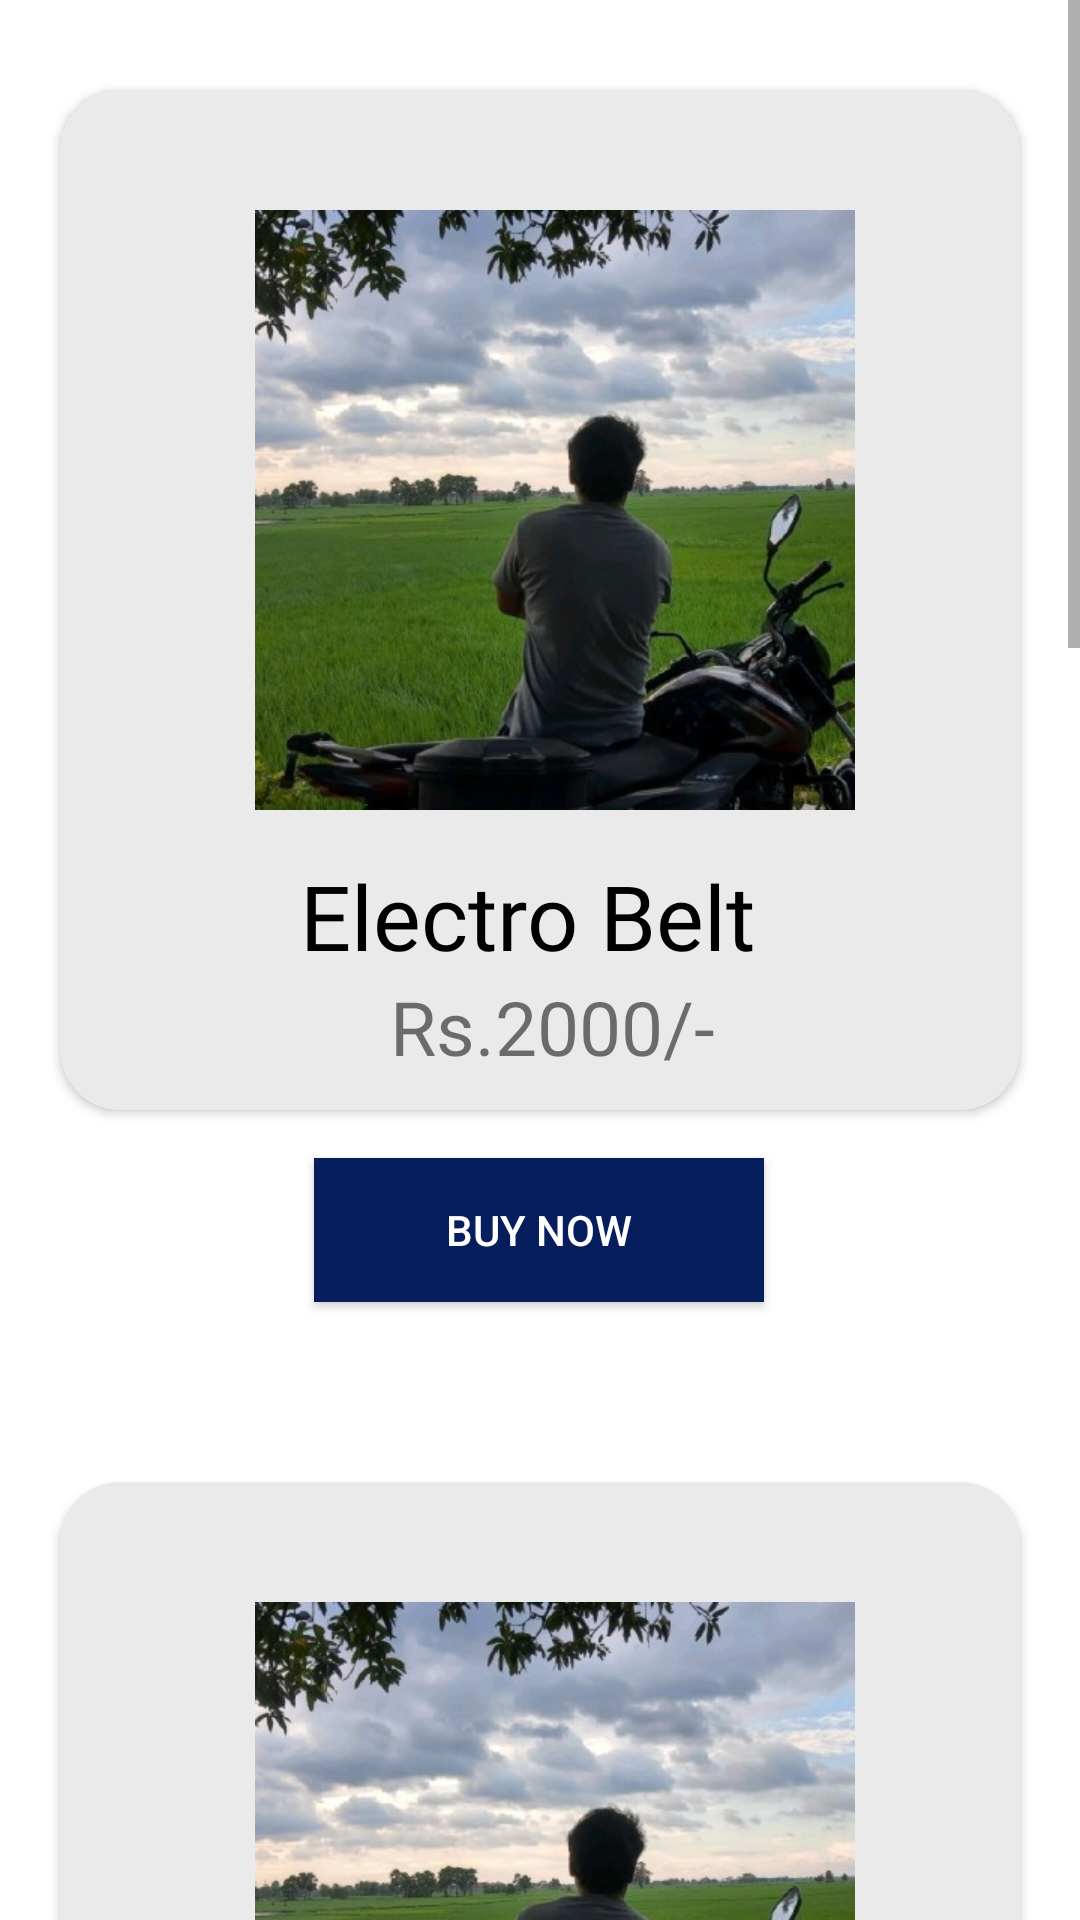

Produce the Android XML layout that renders to this screen, including the resource entries it uses.
<!-- AndroidManifest.xml: application theme Theme.BiharInnovation1 -->
<!-- res/layout/fragment_products.xml -->
<?xml version="1.0" encoding="utf-8"?>
<ScrollView
    xmlns:android="http://schemas.android.com/apk/res/android"
    xmlns:tools="http://schemas.android.com/tools"
    android:layout_width="match_parent"
    android:layout_height="match_parent"
    android:background="#fff"
    xmlns:app="http://schemas.android.com/apk/res-auto"
    tools:context=".ProductsFragment">
    <androidx.constraintlayout.widget.ConstraintLayout
        android:layout_width="match_parent"
        android:layout_height="match_parent"
        >

        <androidx.cardview.widget.CardView
            android:id="@+id/cardView1"
            android:layout_width="320dp"
            android:layout_height="340dp"
            android:layout_marginTop="30dp"
            app:layout_constraintTop_toTopOf="parent"
            app:layout_constraintLeft_toLeftOf="parent"
            app:layout_constraintRight_toRightOf="parent"
            android:innerRadius="0dp"
            android:shape="ring"
            app:cardCornerRadius="20dp"
            app:cardBackgroundColor="#EAEAEA">

            <LinearLayout
                android:layout_width="match_parent"
                android:layout_height="match_parent"
                android:orientation="vertical">

                <ImageView
                    android:layout_width="250dp"
                    android:layout_height="200dp"
                    android:src="@drawable/imgfourteen"
                    android:layout_marginTop="40dp"
                    android:layout_marginLeft="40dp"
                    android:layout_gravity="top"/>

                <TextView

                    android:layout_width="wrap_content"
                    android:layout_height="wrap_content"
                    android:layout_marginLeft="80dp"
                    android:layout_marginTop="15dp"
                    android:fontFamily="@font/roboto_bold"
                    android:text="Electro Belt"
                    android:textColor="@color/black"
                    android:textSize="30sp" />
                <TextView
                    android:layout_width="wrap_content"
                    android:layout_height="wrap_content"
                    android:text="Rs.2000/-"
                    android:textSize="25dp"
                    android:layout_marginLeft="110dp"/>
            </LinearLayout>

        </androidx.cardview.widget.CardView>

        <Button
            android:id="@+id/belt"
            android:layout_width="150dp"
            android:layout_height="wrap_content"
            android:layout_marginTop="16dp"
            android:text="Buy NoW"
            android:background="#061f5c"
            android:textColor="@color/white"
            app:layout_constraintEnd_toEndOf="parent"
            app:layout_constraintHorizontal_bias="0.498"
            app:layout_constraintStart_toStartOf="parent"
            app:layout_constraintTop_toBottomOf="@+id/cardView1"
            />

        <androidx.cardview.widget.CardView
            android:id="@+id/cardView2"
            android:layout_width="320dp"
            android:layout_height="340dp"
            android:layout_marginTop="60dp"
            app:layout_constraintTop_toBottomOf="@+id/belt"
            app:layout_constraintLeft_toLeftOf="parent"
            app:layout_constraintRight_toRightOf="parent"
            android:innerRadius="0dp"
            android:shape="ring"
            app:cardCornerRadius="20dp"
            app:cardBackgroundColor="#EAEAEA">

            <LinearLayout
                android:layout_width="match_parent"
                android:layout_height="match_parent"
                android:orientation="vertical">

                <ImageView
                    android:layout_width="250dp"
                    android:layout_height="200dp"
                    android:src="@drawable/imgfourteen"
                    android:layout_marginTop="40dp"
                    android:layout_marginLeft="40dp"
                    android:layout_gravity="top"/>

                <TextView

                    android:layout_width="wrap_content"
                    android:layout_height="wrap_content"
                    android:layout_marginLeft="80dp"
                    android:layout_marginTop="15dp"
                    android:fontFamily="@font/roboto_bold"
                    android:text="Washing Machine"
                    android:textColor="@color/black"
                    android:textSize="30sp" />
                <TextView
                    android:layout_width="wrap_content"
                    android:layout_height="wrap_content"
                    android:text="Rs.10,000/-"
                    android:textSize="25dp"
                    android:layout_marginLeft="110dp"/>
            </LinearLayout>

        </androidx.cardview.widget.CardView>

        <Button
            android:id="@+id/washingMachine"
            android:layout_width="150dp"
            android:layout_height="wrap_content"
            android:layout_marginTop="16dp"
            android:text="Buy NoW"
            android:background="#061f5c"
            android:textColor="@color/white"
            app:layout_constraintEnd_toEndOf="parent"
            app:layout_constraintHorizontal_bias="0.498"
            app:layout_constraintStart_toStartOf="parent"
            app:layout_constraintTop_toBottomOf="@+id/cardView2" />

        <androidx.cardview.widget.CardView
            android:id="@+id/cardView3"
            android:layout_width="320dp"
            android:layout_height="340dp"
            android:layout_marginTop="60dp"
            app:layout_constraintTop_toBottomOf="@+id/washingMachine"
            app:layout_constraintLeft_toLeftOf="parent"
            app:layout_constraintRight_toRightOf="parent"
            android:innerRadius="0dp"
            android:shape="ring"
            app:cardCornerRadius="20dp"
            app:cardBackgroundColor="#EAEAEA">

            <LinearLayout
                android:layout_width="match_parent"
                android:layout_height="match_parent"
                android:orientation="vertical">

                <ImageView
                    android:layout_width="250dp"
                    android:layout_height="200dp"
                    android:src="@drawable/imgfourteen"
                    android:layout_marginTop="40dp"
                    android:layout_marginLeft="40dp"
                    android:layout_gravity="top"/>

                <TextView

                    android:layout_width="wrap_content"
                    android:layout_height="wrap_content"
                    android:layout_marginLeft="80dp"
                    android:layout_marginTop="15dp"
                    android:fontFamily="@font/roboto_bold"
                    android:text="Electric Cycle"
                    android:textColor="@color/black"
                    android:textSize="30sp" />
                <TextView
                    android:layout_width="wrap_content"
                    android:layout_height="wrap_content"
                    android:text="Rs.10,000/-"
                    android:textSize="25dp"
                    android:layout_marginLeft="110dp"/>
            </LinearLayout>

        </androidx.cardview.widget.CardView>

        <Button
            android:id="@+id/cycle"
            android:layout_width="150dp"
            android:layout_height="wrap_content"
            android:layout_marginTop="16dp"
            android:text="Buy NoW"
            android:background="#061f5c"
            android:textColor="@color/white"
            app:layout_constraintEnd_toEndOf="parent"
            app:layout_constraintHorizontal_bias="0.498"
            app:layout_constraintStart_toStartOf="parent"
            app:layout_constraintTop_toBottomOf="@+id/cardView3" />

        <androidx.cardview.widget.CardView
            android:id="@+id/cardView4"
            android:layout_width="320dp"
            android:layout_height="340dp"
            android:layout_marginTop="60dp"
            app:layout_constraintTop_toBottomOf="@+id/cycle"
            app:layout_constraintLeft_toLeftOf="parent"
            app:layout_constraintRight_toRightOf="parent"
            android:innerRadius="0dp"
            android:shape="ring"
            app:cardCornerRadius="20dp"
            app:cardBackgroundColor="#EAEAEA">

            <LinearLayout
                android:layout_width="match_parent"
                android:layout_height="match_parent"
                android:orientation="vertical">

                <ImageView
                    android:layout_width="250dp"
                    android:layout_height="200dp"
                    android:src="@drawable/imgfourteen"
                    android:layout_marginTop="40dp"
                    android:layout_marginLeft="40dp"
                    android:layout_gravity="top"/>

                <TextView

                    android:layout_width="wrap_content"
                    android:layout_height="wrap_content"
                    android:layout_marginLeft="80dp"
                    android:layout_marginTop="15dp"
                    android:fontFamily="@font/roboto_bold"
                    android:text="Face Mask"
                    android:textColor="@color/black"
                    android:textSize="30sp" />
                <TextView
                    android:layout_width="wrap_content"
                    android:layout_height="wrap_content"
                    android:text="Rs.180/-"
                    android:textSize="25dp"
                    android:layout_marginLeft="110dp"/>
            </LinearLayout>

        </androidx.cardview.widget.CardView>

        <Button
            android:id="@+id/mask"
            android:layout_width="150dp"
            android:layout_height="wrap_content"
            android:layout_marginTop="16dp"
            android:text="Buy NoW"
            android:background="#061f5c"
            android:textColor="@color/white"
            app:layout_constraintEnd_toEndOf="parent"
            app:layout_constraintHorizontal_bias="0.498"
            app:layout_constraintStart_toStartOf="parent"
            app:layout_constraintTop_toBottomOf="@+id/cardView4"
            app:layout_constraintBottom_toBottomOf="parent"
            android:layout_marginBottom="70dp"/>

    </androidx.constraintlayout.widget.ConstraintLayout>

</ScrollView>
<!-- resources referenced by this layout -->
<resources>
  <!-- drawable imgfourteen: jpg bitmap (drawable-xhdpi, 41408 bytes) -->
  <style name="Theme.BiharInnovation1" parent="Theme.MaterialComponents.DayNight.DarkActionBar">
          
          <item name="colorPrimary">@color/purple_500</item>
          <item name="colorPrimaryVariant">@color/purple_700</item>
          <item name="colorOnPrimary">@color/white</item>
          
          <item name="colorSecondary">@color/teal_200</item>
          <item name="colorSecondaryVariant">@color/teal_700</item>
          <item name="colorOnSecondary">@color/black</item>
          
          <item name="android:statusBarColor" tools:targetApi="l">?attr/colorPrimaryVariant</item>
          
      </style>
  <!-- not gathered from this repository: default colours our renderer supplied (Android Studio template values) -->
  <color name="purple_500">#FF6200EE</color>
  <color name="purple_700">#FF3700B3</color>
  <color name="teal_200">#FF03DAC5</color>
  <color name="teal_700">#FF018786</color>
  <color name="black">#FF000000</color>
  <color name="white">#FFFFFFFF</color>
</resources>
